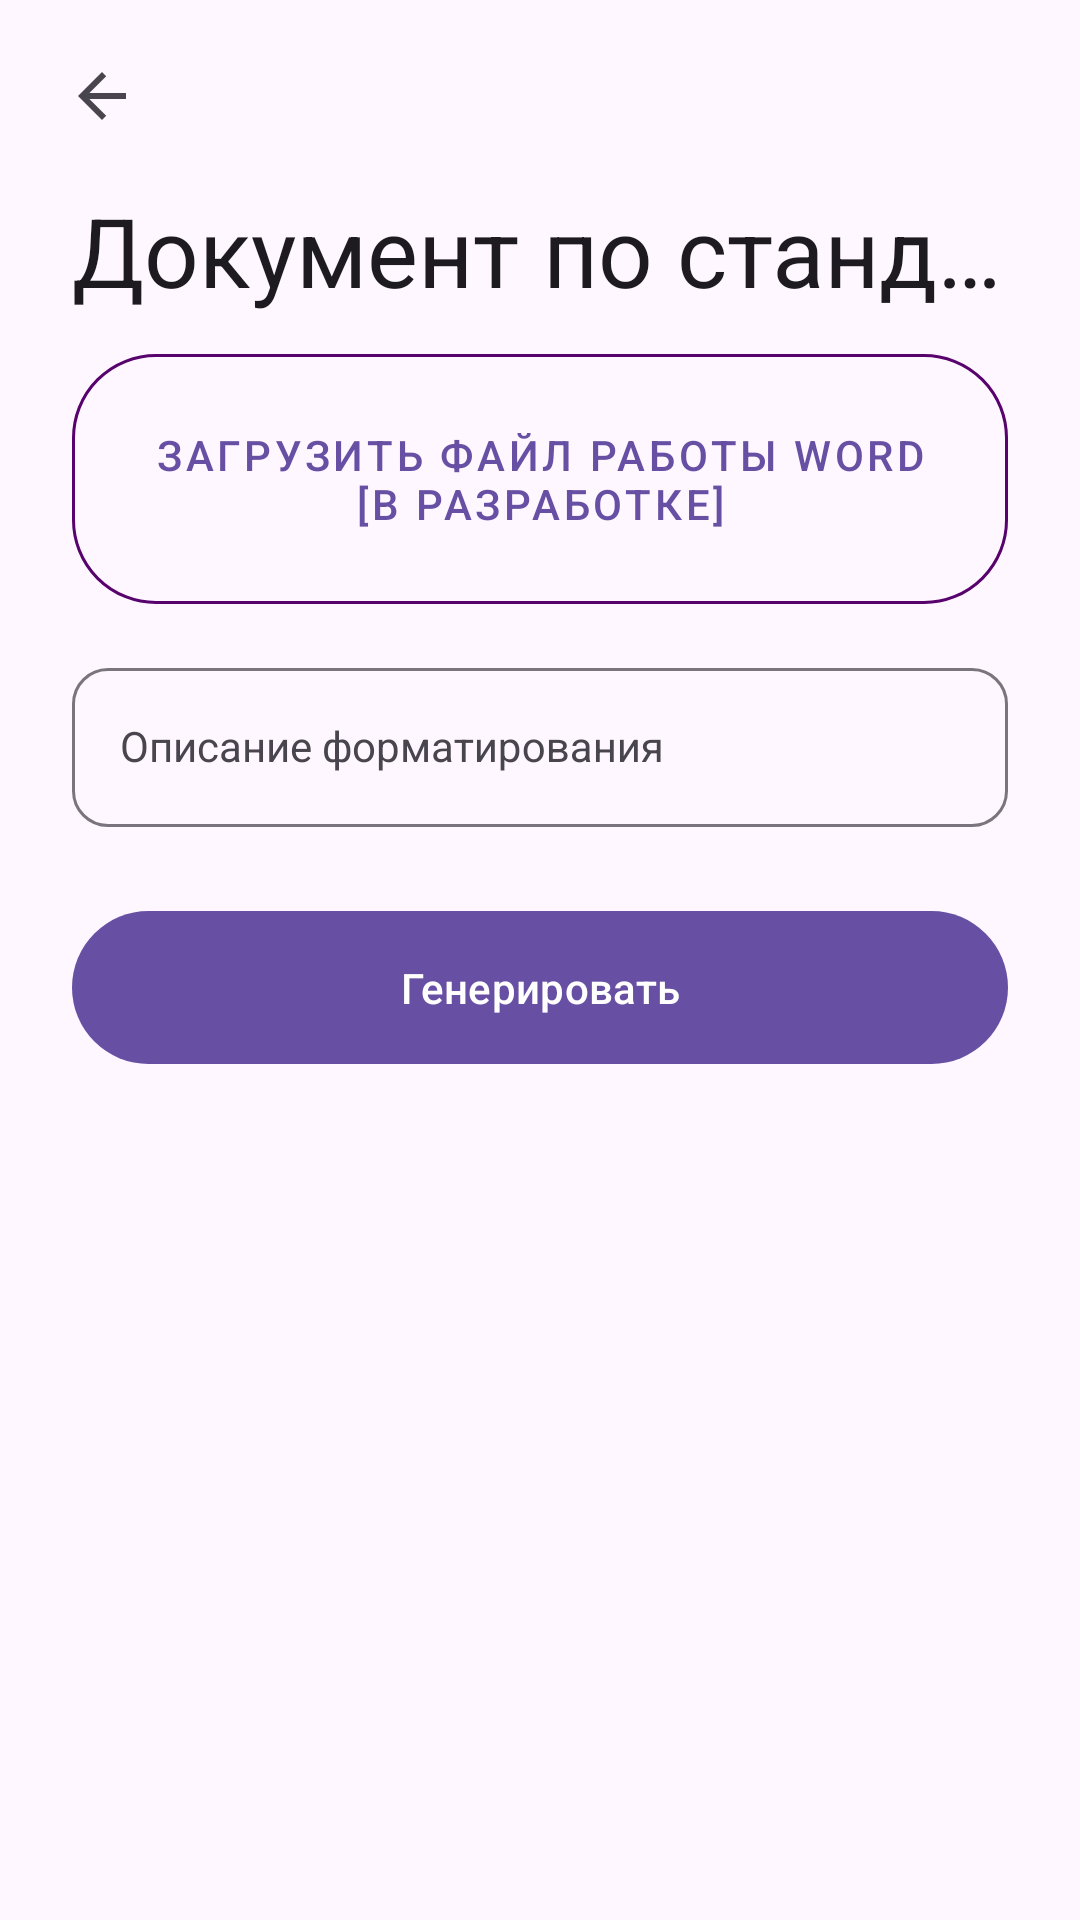

Reconstruct the res/layout file that produces this screen, plus the resources it refers to.
<!-- AndroidManifest.xml: application theme Theme.IoISolution -->
<!-- res/layout/fragment_file_checker.xml -->
<?xml version="1.0" encoding="utf-8"?>
<androidx.coordinatorlayout.widget.CoordinatorLayout xmlns:android="http://schemas.android.com/apk/res/android"
xmlns:app="http://schemas.android.com/apk/res-auto"
xmlns:tools="http://schemas.android.com/tools"
android:layout_width="match_parent"
android:layout_height="match_parent"
tools:context=".ui.FileCheckerFragment">

<com.google.android.material.appbar.AppBarLayout
    android:id="@+id/app_bar_layout"
    android:layout_width="match_parent"
    android:layout_height="wrap_content"
    app:liftOnScroll="false">

    <com.google.android.material.appbar.CollapsingToolbarLayout
        android:id="@+id/collapsing_toolbar"
        style="?attr/collapsingToolbarLayoutMediumStyle"
        android:layout_width="match_parent"
        android:layout_height="?attr/collapsingToolbarLayoutMediumSize"
        app:collapsedTitleTextAppearance="?textAppearanceTitleLarge"
        app:collapsedTitleTextColor="?attr/colorOnSurface"
        app:contentScrim="@android:color/transparent"
        app:expandedTitleMarginStart="24dp"
        app:expandedTitleTextAppearance="?textAppearanceHeadlineLarge"
        app:expandedTitleTextColor="?attr/colorOnSurface"
        app:layout_scrollFlags="scroll|exitUntilCollapsed|snap"
        app:title="@string/file_name"
        app:titleCollapseMode="scale">

        <com.google.android.material.appbar.MaterialToolbar
            android:id="@+id/topAppBar"
            android:layout_width="match_parent"
            android:layout_height="?attr/actionBarSize"
            android:elevation="0dp"
            android:paddingStart="6dp"
            android:paddingEnd="8dp"
            app:layout_collapseMode="pin"
            app:navigationIcon="?attr/homeAsUpIndicator" />

    </com.google.android.material.appbar.CollapsingToolbarLayout>
</com.google.android.material.appbar.AppBarLayout>

<androidx.core.widget.NestedScrollView
    android:id="@+id/nested_scrollview"
    android:layout_width="match_parent"
    android:layout_height="match_parent"
    android:fillViewport="true"
    app:layout_behavior="@string/appbar_scrolling_view_behavior">

    <LinearLayout
        android:layout_width="match_parent"
        android:layout_height="match_parent"
        android:orientation="vertical"
        android:layout_marginHorizontal="24dp">


        <com.google.android.material.button.MaterialButton
            android:id="@+id/add_file_button_word"
            android:layout_width="match_parent"
            android:layout_height="wrap_content"
            android:drawableTop="@drawable/add_pic"
            style="@style/Widget.MaterialComponents.Button.OutlinedButton"
            app:strokeColor="@color/purple"
            android:paddingVertical="24dp"
            android:text="@string/qua_format_add_file_button_word"
            app:shapeAppearance="@style/ShapeAppearance.Material3.Corner.ExtraLarge" />

        <com.google.android.material.button.MaterialButton
            android:id="@+id/add_file_button_word_ready"
            android:layout_width="match_parent"
            android:layout_height="wrap_content"
            android:drawableTop="@drawable/baseline_check_24"
            android:backgroundTint="@color/green"
            android:paddingVertical="24dp"
            android:text="@string/qua_format_add_filу_done"
            android:visibility="gone"
            app:shapeAppearance="@style/ShapeAppearance.Material3.Corner.ExtraLarge" />


        <com.google.android.material.textfield.TextInputLayout
            android:id="@+id/topic_text_field_qua"
            android:layout_width="match_parent"
            android:layout_height="wrap_content"
            android:layout_marginTop="10dp"
            android:hint="@string/file_description_enter_text"
            android:labelFor="@id/edit_topic_qua"
            app:boxCornerRadiusBottomEnd="12dp"
            app:boxCornerRadiusBottomStart="12dp"
            app:boxCornerRadiusTopEnd="12dp"
            app:boxCornerRadiusTopStart="12dp">

            
            <com.google.android.material.textfield.TextInputEditText
                android:id="@+id/edit_topic_qua"
                style="@style/Widget.Material3.TextInputLayout.OutlinedBox"
                android:layout_width="match_parent"
                android:layout_height="match_parent"
                android:ems="10"
                android:inputType="text"
                android:minHeight="48dp" />

        </com.google.android.material.textfield.TextInputLayout>

        <com.google.android.material.button.MaterialButton
            android:id="@+id/format_file_button"
            android:layout_width="match_parent"
            android:layout_height="wrap_content"
            android:layout_marginVertical="24dp"
            android:paddingVertical="16dp"
            android:text="@string/generate_button_text"
            app:shapeAppearance="@style/ShapeAppearance.Material3.Corner.ExtraLarge" />



    </LinearLayout>

</androidx.core.widget.NestedScrollView>

</androidx.coordinatorlayout.widget.CoordinatorLayout>
<!-- resources referenced by this layout -->
<resources>
  <color name="green">#7F9F00</color>
  <color name="purple">#58026D</color>
  <string name="file_description_enter_text">Описание форматирования</string>
  <string name="file_name">Документ по стандарту</string>
  <string name="generate_button_text">Генерировать</string>
  <string name="qua_format_add_file_button_word">Загрузить файл работы WORD\n[в разработке]</string>
  <style name="Theme.IoISolution" parent="Base.Theme.IoISolution" />
  <style name="Base.Theme.IoISolution" parent="Theme.Material3.DayNight.NoActionBar">
          
          
      </style>
</resources>
